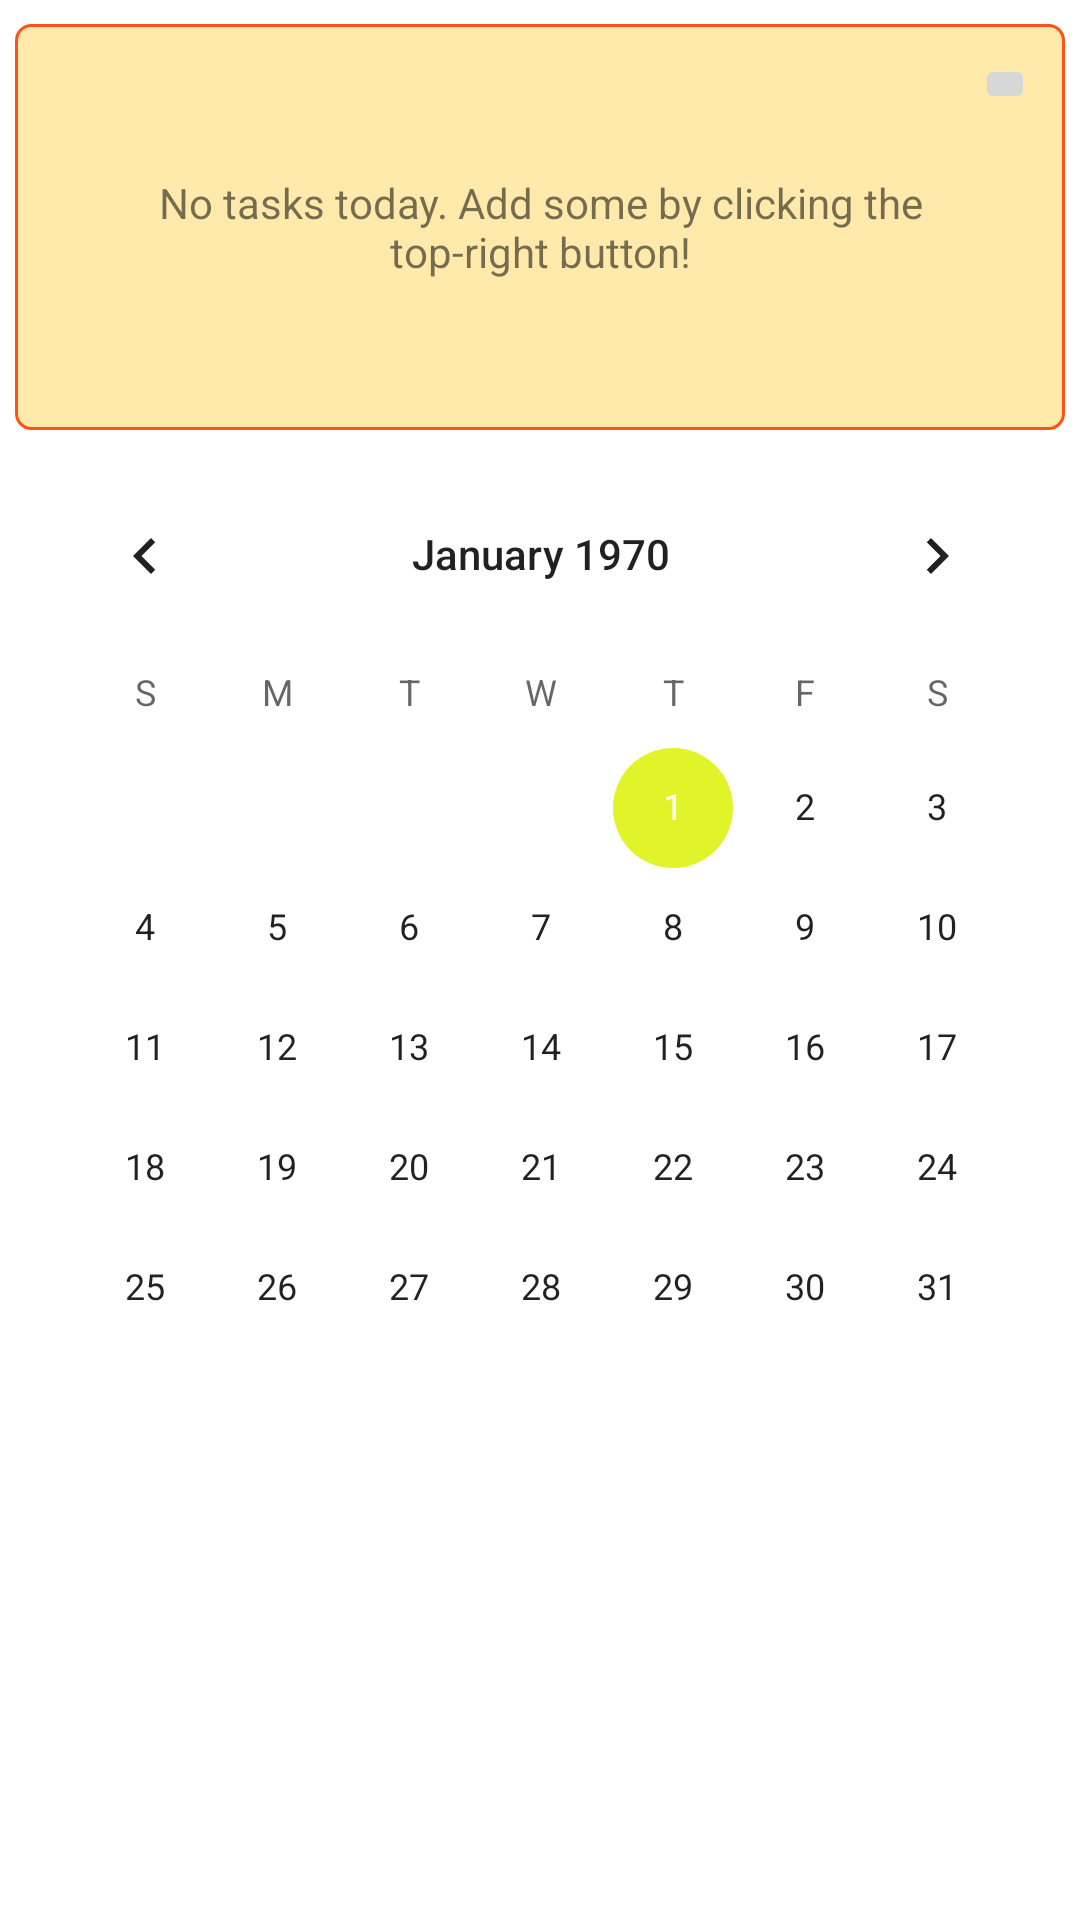

Android layout source for this screen:
<!-- AndroidManifest.xml: application theme AppTheme -->
<!-- res/layout/fragment_month.xml -->
<?xml version="1.0" encoding="utf-8"?>
<FrameLayout xmlns:android="http://schemas.android.com/apk/res/android"
    xmlns:app="http://schemas.android.com/apk/res-auto"
    xmlns:tools="http://schemas.android.com/tools"
    android:layout_width="match_parent"
    android:layout_height="match_parent"
    tools:context=".ui.schedule.month.MonthFragment"
    android:background="#FFFFFF">

    <androidx.constraintlayout.widget.ConstraintLayout
        android:layout_width="match_parent"
        android:layout_height="wrap_content">

        <FrameLayout
            android:id="@+id/task_recycler_mini_container"
            android:layout_width="350dp"
            android:layout_height="0dp"
            app:layout_constraintHeight_percent="0.3"
            android:layout_marginStart="8dp"
            android:layout_marginLeft="8dp"
            android:layout_marginTop="8dp"
            android:layout_marginEnd="8dp"
            android:layout_marginRight="8dp"
            app:layout_constraintEnd_toEndOf="parent"
            app:layout_constraintStart_toStartOf="parent"
            app:layout_constraintTop_toTopOf="parent"
            app:layout_constraintVertical_bias="0.1"
            android:background="@drawable/bg_daycontainer_border">

            <androidx.recyclerview.widget.RecyclerView
                android:id="@+id/task_recycler_mini"
                android:paddingTop="10dp"
                android:paddingRight="10dp"
                android:paddingLeft="10dp"
                android:scrollbars="vertical"
                android:layout_height="match_parent"
                android:layout_width="match_parent" />

            <ImageButton
                android:id="@+id/nav_to_dayView"
                android:layout_width="20dp"
                android:layout_height="20dp"
                android:src="@drawable/ic_calendar_view_day_24px"
                android:layout_margin="10dp"
                android:layout_gravity="end"/>

            <TextView
                android:id="@+id/no_tasks_view"
                android:layout_width="match_parent"
                android:layout_margin="20dp"
                android:layout_height="wrap_content"
                android:layout_gravity="center"
                android:gravity="center"
                android:text="No tasks today. Add some by clicking the top-right button!"
                android:clickable="false" />
        </FrameLayout>

        <CalendarView
            android:id="@+id/month_calendarView"
            android:layout_width="wrap_content"
            android:layout_height="300dp"
            android:layout_marginStart="16dp"
            android:layout_marginLeft="16dp"
            android:layout_marginTop="8dp"
            android:layout_marginEnd="16dp"
            android:layout_marginRight="16dp"
            app:layout_constraintBottom_toBottomOf="parent"
            app:layout_constraintEnd_toEndOf="parent"
            app:layout_constraintHorizontal_bias="0.491"
            app:layout_constraintStart_toStartOf="parent"
            app:layout_constraintTop_toBottomOf="@+id/task_recycler_mini_container" />
    </androidx.constraintlayout.widget.ConstraintLayout>
</FrameLayout>
<!-- resources referenced by this layout -->
<resources>
  <!-- drawable bg_daycontainer_border (drawable) -->
  <?xml version="1.0" encoding="utf-8"?>
  <shape xmlns:android="http://schemas.android.com/apk/res/android">
      <solid android:color="#FFE9AB"/>
      <stroke
          android:width="1dp"
          android:color="#FF5218" />
      <corners android:radius="5dp"/>
  </shape>
  <style name="AppTheme" parent="Theme.AppCompat.Light.DarkActionBar">
          
          <item name="colorPrimary">@color/colorPrimary</item>
          <item name="colorPrimaryDark">@color/colorPrimaryDark</item>
          <item name="colorAccent">@color/colorAccent</item>
      </style>
  <color name="colorPrimary">#8A1FA4</color>
  <color name="colorPrimaryDark">#73098D</color>
  <color name="colorAccent">#E1F429</color>
</resources>
